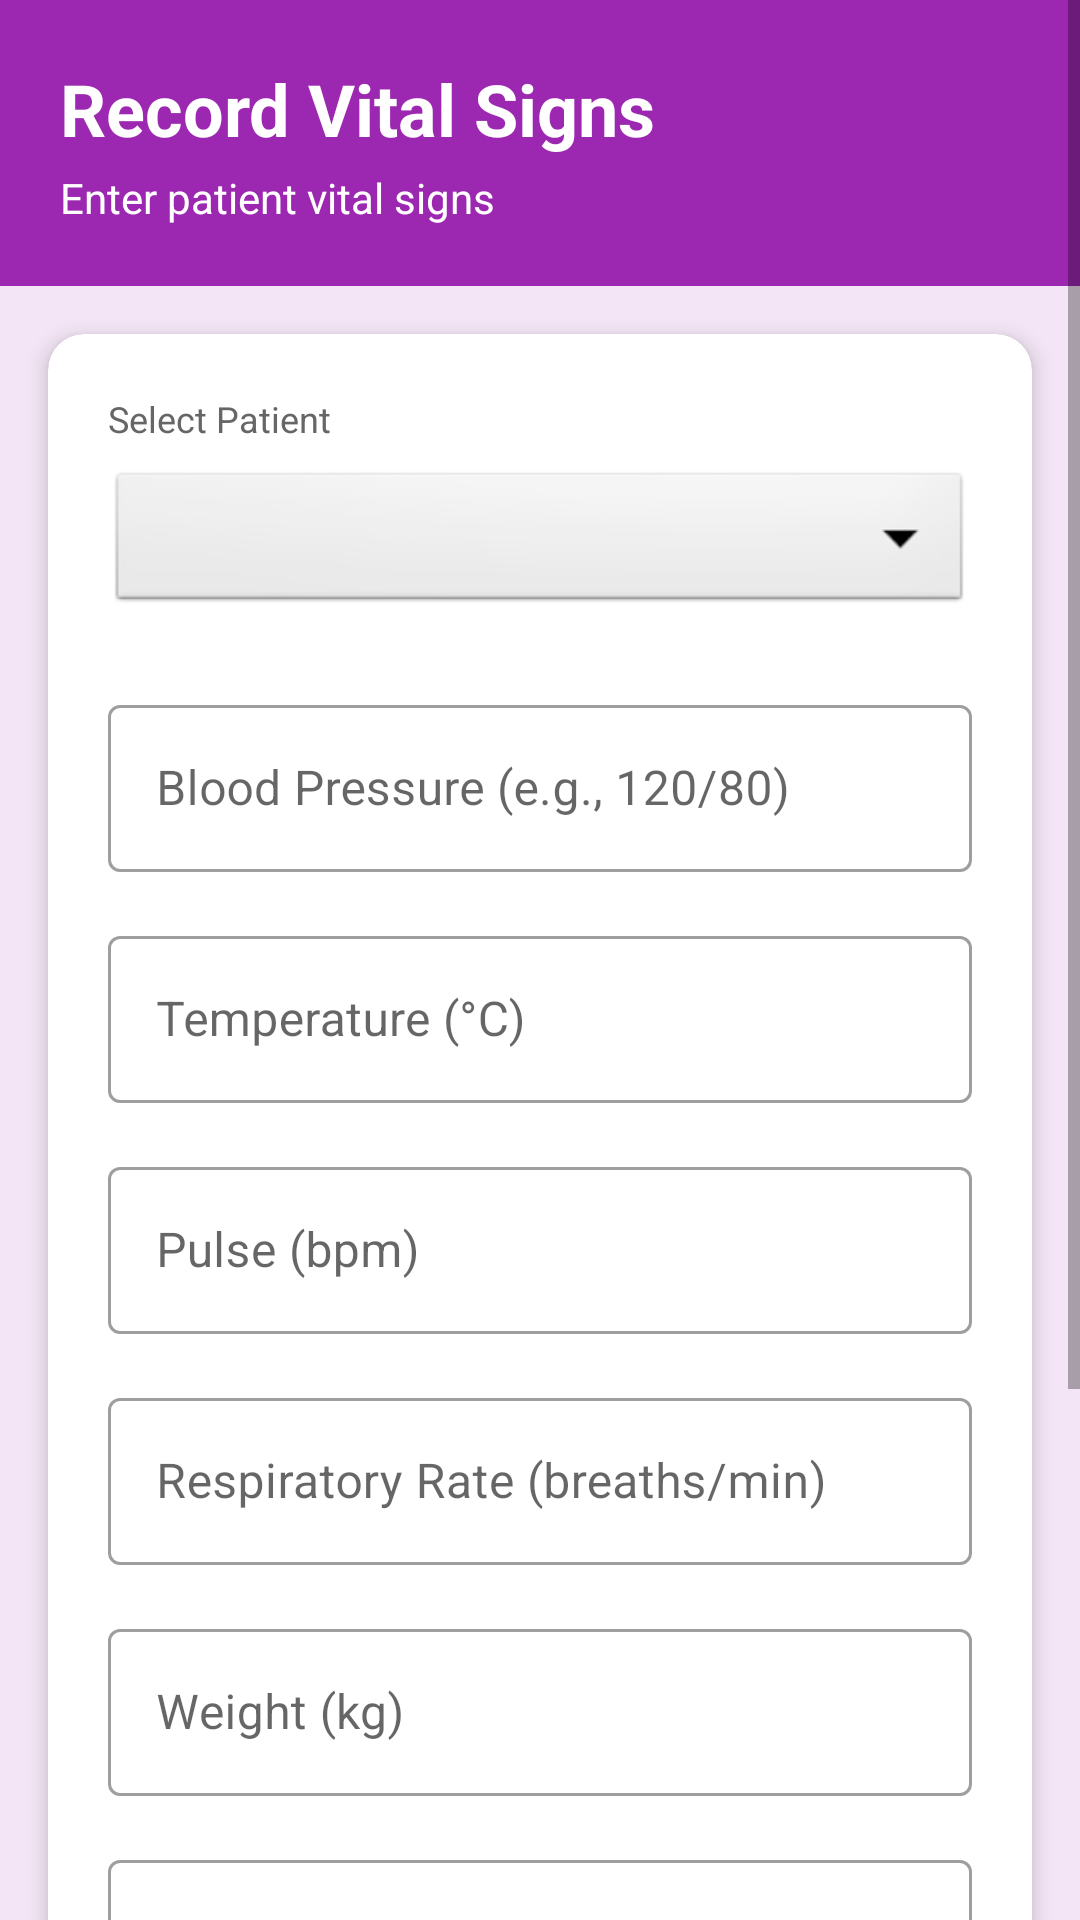

This screen was rendered from an Android layout file. Write that file and the resources it references.
<!-- AndroidManifest.xml: application theme Theme.EHRSystem -->
<!-- res/layout/activity_record_vitals.xml -->
<?xml version="1.0" encoding="utf-8"?>
<ScrollView xmlns:android="http://schemas.android.com/apk/res/android"
    xmlns:app="http://schemas.android.com/apk/res-auto"
    android:layout_width="match_parent"
    android:layout_height="match_parent"
    android:background="#F3E5F5">

    <LinearLayout
        android:layout_width="match_parent"
        android:layout_height="wrap_content"
        android:orientation="vertical">

        
        <LinearLayout
            android:layout_width="match_parent"
            android:layout_height="wrap_content"
            android:background="#9C27B0"
            android:orientation="vertical"
            android:padding="20dp">

            <TextView
                android:layout_width="match_parent"
                android:layout_height="wrap_content"
                android:text="Record Vital Signs"
                android:textSize="24sp"
                android:textStyle="bold"
                android:textColor="#FFFFFF"/>

            <TextView
                android:layout_width="match_parent"
                android:layout_height="wrap_content"
                android:text="Enter patient vital signs"
                android:textSize="14sp"
                android:textColor="#FFFFFF"
                android:layout_marginTop="4dp"/>
        </LinearLayout>

        
        <androidx.cardview.widget.CardView
            android:layout_width="match_parent"
            android:layout_height="wrap_content"
            android:layout_margin="16dp"
            app:cardCornerRadius="12dp"
            app:cardElevation="4dp">

            <LinearLayout
                android:layout_width="match_parent"
                android:layout_height="wrap_content"
                android:orientation="vertical"
                android:padding="20dp">

                
                <TextView
                    android:layout_width="match_parent"
                    android:layout_height="wrap_content"
                    android:text="Select Patient"
                    android:textSize="12sp"
                    android:textColor="#666666"
                    android:layout_marginBottom="8dp"/>

                <Spinner
                    android:id="@+id/spinnerPatient"
                    android:layout_width="match_parent"
                    android:layout_height="50dp"
                    android:background="@android:drawable/btn_dropdown"
                    android:padding="12dp"
                    android:layout_marginBottom="24dp"/>

                
                <com.google.android.material.textfield.TextInputLayout
                    android:layout_width="match_parent"
                    android:layout_height="wrap_content"
                    android:hint="Blood Pressure (e.g., 120/80)"
                    android:layout_marginBottom="16dp"
                    style="@style/Widget.MaterialComponents.TextInputLayout.OutlinedBox">

                    <com.google.android.material.textfield.TextInputEditText
                        android:id="@+id/etBloodPressure"
                        android:layout_width="match_parent"
                        android:layout_height="wrap_content"
                        android:inputType="text"/>
                </com.google.android.material.textfield.TextInputLayout>

                
                <com.google.android.material.textfield.TextInputLayout
                    android:layout_width="match_parent"
                    android:layout_height="wrap_content"
                    android:hint="Temperature (°C)"
                    android:layout_marginBottom="16dp"
                    style="@style/Widget.MaterialComponents.TextInputLayout.OutlinedBox">

                    <com.google.android.material.textfield.TextInputEditText
                        android:id="@+id/etTemperature"
                        android:layout_width="match_parent"
                        android:layout_height="wrap_content"
                        android:inputType="numberDecimal"/>
                </com.google.android.material.textfield.TextInputLayout>

                
                <com.google.android.material.textfield.TextInputLayout
                    android:layout_width="match_parent"
                    android:layout_height="wrap_content"
                    android:hint="Pulse (bpm)"
                    android:layout_marginBottom="16dp"
                    style="@style/Widget.MaterialComponents.TextInputLayout.OutlinedBox">

                    <com.google.android.material.textfield.TextInputEditText
                        android:id="@+id/etPulse"
                        android:layout_width="match_parent"
                        android:layout_height="wrap_content"
                        android:inputType="number"/>
                </com.google.android.material.textfield.TextInputLayout>

                
                <com.google.android.material.textfield.TextInputLayout
                    android:layout_width="match_parent"
                    android:layout_height="wrap_content"
                    android:hint="Respiratory Rate (breaths/min)"
                    android:layout_marginBottom="16dp"
                    style="@style/Widget.MaterialComponents.TextInputLayout.OutlinedBox">

                    <com.google.android.material.textfield.TextInputEditText
                        android:id="@+id/etRespiratoryRate"
                        android:layout_width="match_parent"
                        android:layout_height="wrap_content"
                        android:inputType="number"/>
                </com.google.android.material.textfield.TextInputLayout>

                
                <com.google.android.material.textfield.TextInputLayout
                    android:layout_width="match_parent"
                    android:layout_height="wrap_content"
                    android:hint="Weight (kg)"
                    android:layout_marginBottom="16dp"
                    style="@style/Widget.MaterialComponents.TextInputLayout.OutlinedBox">

                    <com.google.android.material.textfield.TextInputEditText
                        android:id="@+id/etWeight"
                        android:layout_width="match_parent"
                        android:layout_height="wrap_content"
                        android:inputType="numberDecimal"/>
                </com.google.android.material.textfield.TextInputLayout>

                
                <com.google.android.material.textfield.TextInputLayout
                    android:layout_width="match_parent"
                    android:layout_height="wrap_content"
                    android:hint="Height (cm)"
                    android:layout_marginBottom="16dp"
                    style="@style/Widget.MaterialComponents.TextInputLayout.OutlinedBox">

                    <com.google.android.material.textfield.TextInputEditText
                        android:id="@+id/etHeight"
                        android:layout_width="match_parent"
                        android:layout_height="wrap_content"
                        android:inputType="numberDecimal"/>
                </com.google.android.material.textfield.TextInputLayout>

                
                <com.google.android.material.textfield.TextInputLayout
                    android:layout_width="match_parent"
                    android:layout_height="wrap_content"
                    android:hint="Recorded By (Nurse Name)"
                    android:layout_marginBottom="16dp"
                    style="@style/Widget.MaterialComponents.TextInputLayout.OutlinedBox">

                    <com.google.android.material.textfield.TextInputEditText
                        android:id="@+id/etNurseName"
                        android:layout_width="match_parent"
                        android:layout_height="wrap_content"
                        android:inputType="textCapWords"/>
                </com.google.android.material.textfield.TextInputLayout>

            </LinearLayout>
        </androidx.cardview.widget.CardView>

        
        <LinearLayout
            android:layout_width="match_parent"
            android:layout_height="wrap_content"
            android:orientation="horizontal"
            android:padding="16dp"
            android:gravity="center">

            <Button
                android:id="@+id/btnCancel"
                android:layout_width="0dp"
                android:layout_height="wrap_content"
                android:layout_weight="1"
                android:text="Cancel"
                android:layout_marginEnd="8dp"
                android:backgroundTint="#757575"/>

            <Button
                android:id="@+id/btnSave"
                android:layout_width="0dp"
                android:layout_height="wrap_content"
                android:layout_weight="1"
                android:text="Save Vital Signs"
                android:layout_marginStart="8dp"/>
        </LinearLayout>

    </LinearLayout>
</ScrollView>
<!-- resources referenced by this layout -->
<resources>
  <style name="Theme.EHRSystem" parent="Theme.MaterialComponents.DayNight.DarkActionBar">
          
          <item name="colorPrimary">@color/purple_500</item>
          <item name="colorPrimaryVariant">@color/purple_700</item>
          <item name="colorOnPrimary">@color/white</item>
          
          <item name="colorSecondary">@color/teal_200</item>
          <item name="colorSecondaryVariant">@color/teal_700</item>
          <item name="colorOnSecondary">@color/black</item>
          
          <item name="android:statusBarColor">?attr/colorPrimaryVariant</item>
      </style>
  <!-- not gathered from this repository: default colours our renderer supplied (Android Studio template values) -->
  <color name="purple_500">#FF6200EE</color>
  <color name="purple_700">#FF3700B3</color>
  <color name="teal_200">#FF03DAC5</color>
  <color name="teal_700">#FF018786</color>
  <color name="black">#FF000000</color>
  <color name="white">#FFFFFFFF</color>
</resources>
